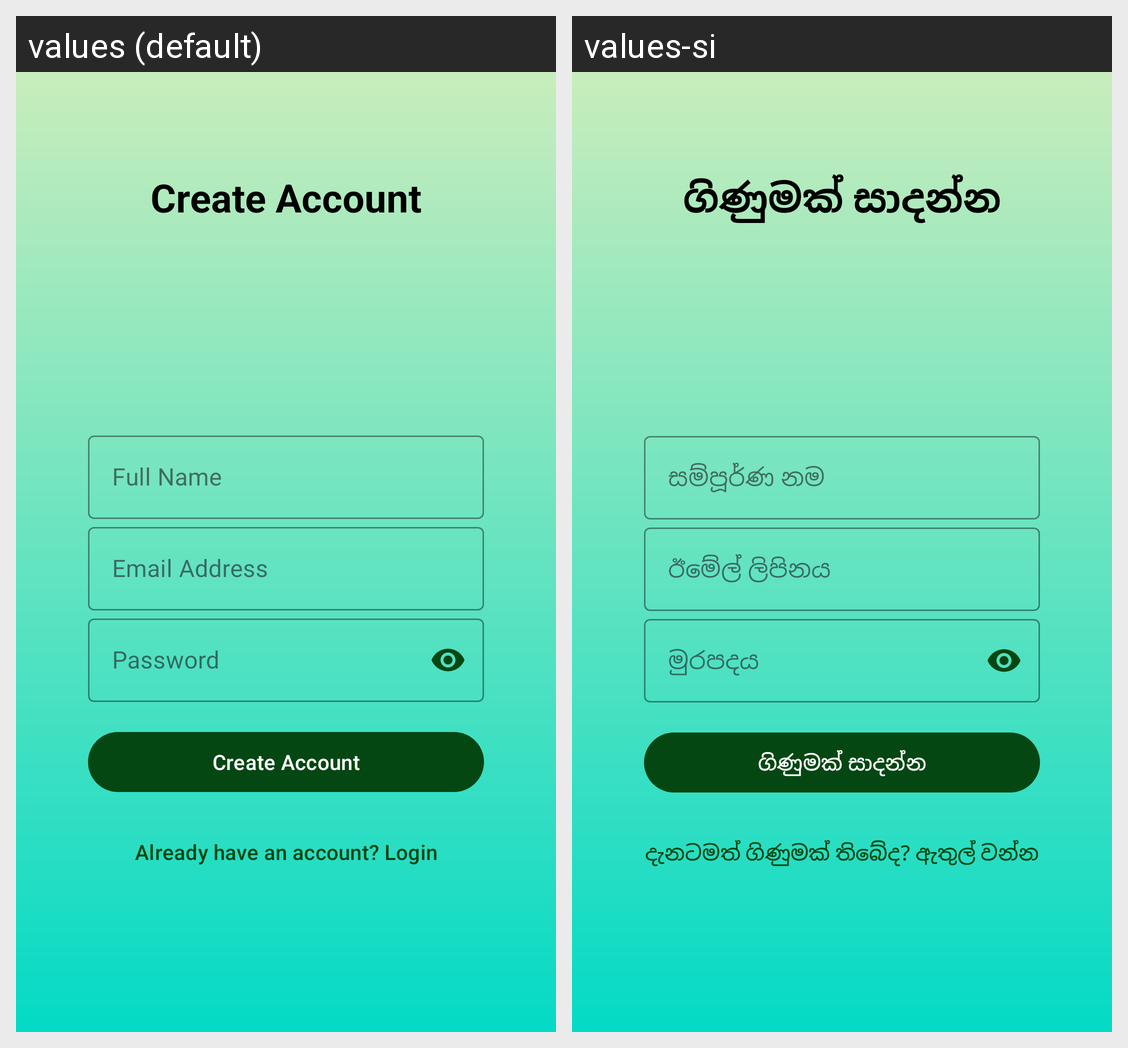

This grid shows one Android layout under two languages. Give, for every string resource on the screen, its name, the default text and each shown locale's text.
Android screen res/layout/activity_register.xml rendered under 2 locales, left to right: values (default), values-si. Device: Nexus 5 (rendered at 1080×1920; each locale shown at half size, 540×960, under a caption strip naming it); theme Theme.SmartAgriConnect.
Strings drawn on this screen, with the default value and each locale's value (text and hints the layout hard-codes, and strings that could not be matched under every locale, appear in the picture but are not listed):

create_account
  values: Create Account
  values-si: ගිණුමක් සාදන්න

full_name
  values: Full Name
  values-si: සම්පූර්ණ නම

email_address
  values: Email Address
  values-si: ඊමේල් ලිපිනය

password
  values: Password
  values-si: මුරපදය

already_have_an_account_login
  values: Already have an account? Login
  values-si: දැනටමත් ගිණුමක් තිබේද? ඇතුල් වන්න
